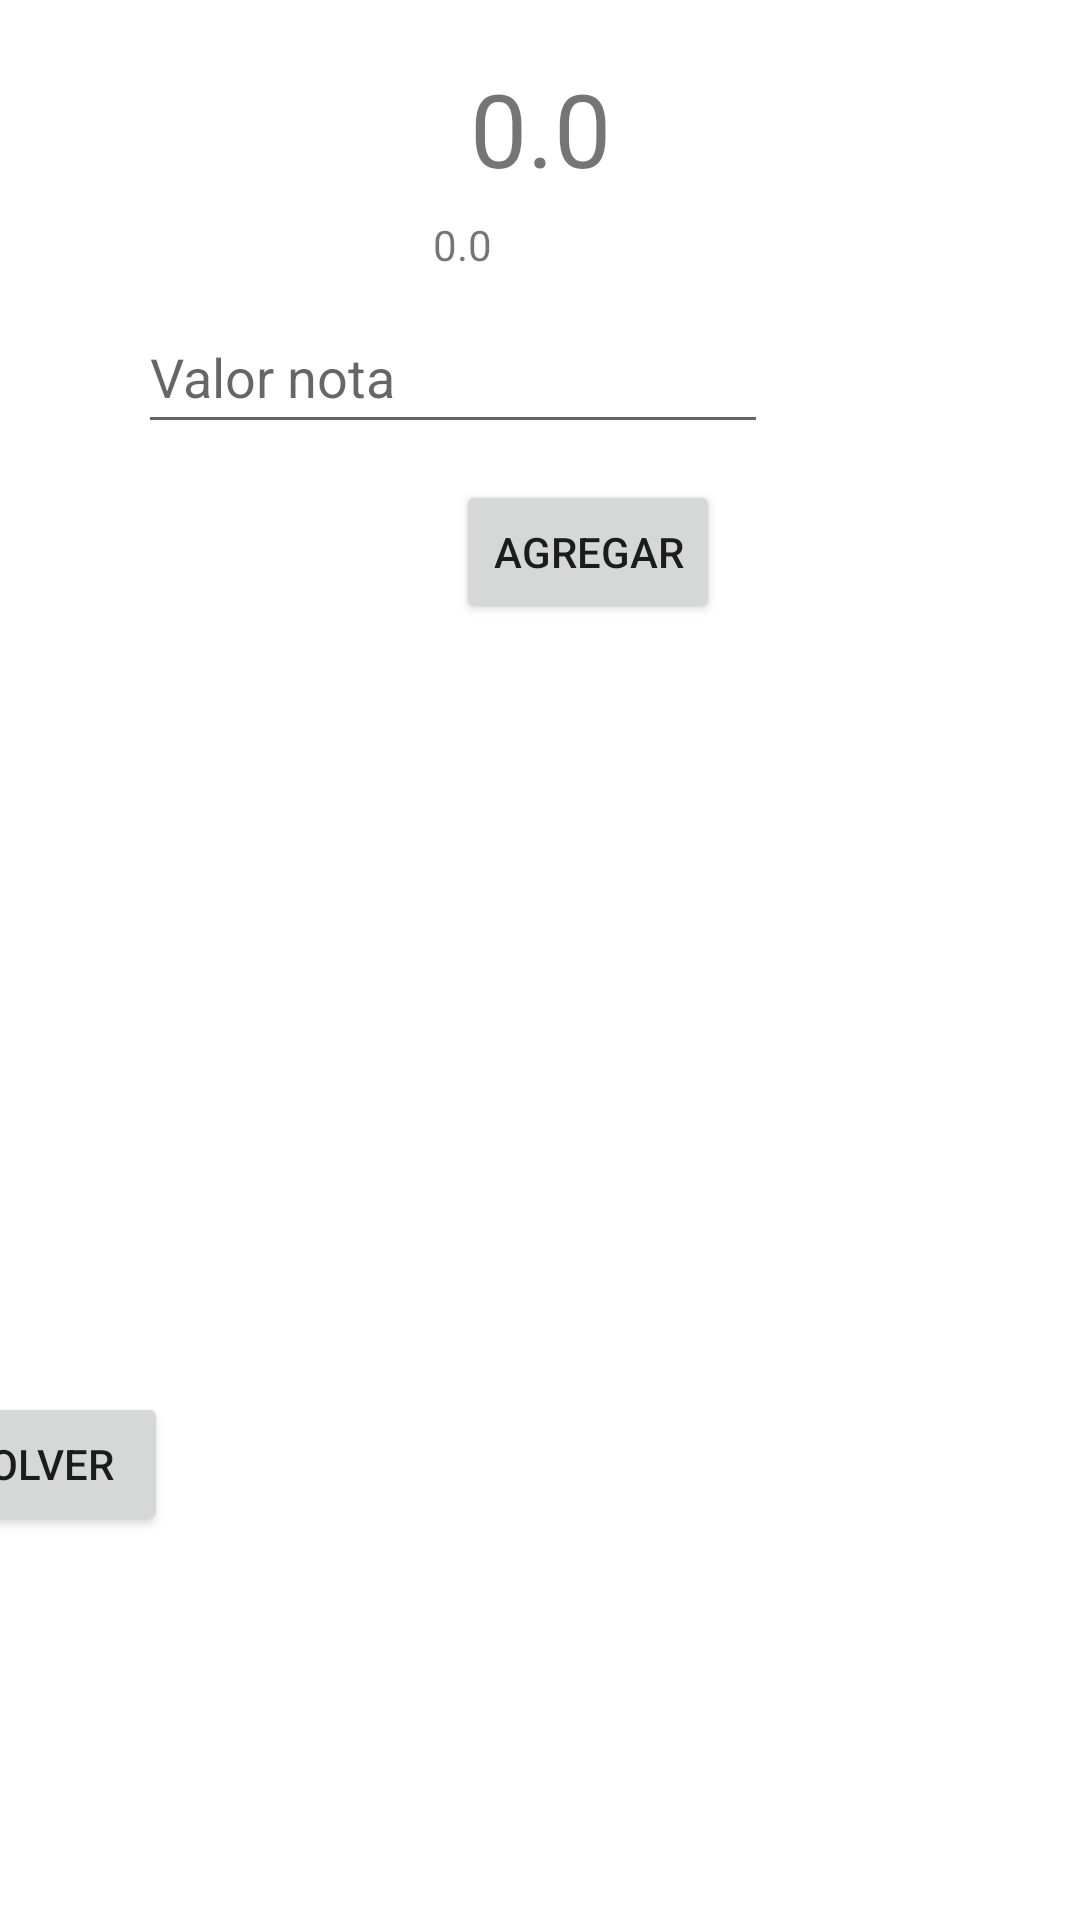

Write the Android layout XML for this screen, with the resource values it uses.
<!-- AndroidManifest.xml: application theme Theme.LabApp -->
<!-- res/layout/activity_gestion_notas.xml -->
<?xml version="1.0" encoding="utf-8"?>
<androidx.constraintlayout.widget.ConstraintLayout xmlns:android="http://schemas.android.com/apk/res/android"
    xmlns:app="http://schemas.android.com/apk/res-auto"
    xmlns:tools="http://schemas.android.com/tools"
    android:layout_width="match_parent"
    android:layout_height="match_parent"
    tools:context=".GestionNotas">

    <ListView
        android:id="@+id/listNota"
        android:layout_width="377dp"
        android:layout_height="222dp"
        android:layout_marginTop="232dp"
        app:layout_constraintEnd_toEndOf="parent"
        app:layout_constraintStart_toStartOf="parent"
        app:layout_constraintTop_toTopOf="parent" />

    <Button
        android:id="@+id/btnVolver"
        android:layout_width="wrap_content"
        android:layout_height="wrap_content"
        android:layout_marginTop="464dp"
        android:layout_marginEnd="304dp"
        android:text="@string/btn_volver"
        app:layout_constraintEnd_toEndOf="parent"
        app:layout_constraintTop_toTopOf="parent" />

    <EditText
        android:id="@+id/etxtNota"
        android:layout_width="wrap_content"
        android:layout_height="wrap_content"
        android:layout_marginTop="100dp"
        android:layout_marginEnd="104dp"
        android:ems="10"
        android:hint="@string/etxt_nota"
        android:inputType="numberDecimal"
        android:minHeight="48dp"
        app:layout_constraintEnd_toEndOf="parent"
        app:layout_constraintTop_toTopOf="parent" />

    <Button
        android:id="@+id/btnAgregarNota"
        android:layout_width="wrap_content"
        android:layout_height="wrap_content"
        android:layout_marginStart="152dp"
        android:layout_marginTop="160dp"
        android:text="@string/btn_agregar"
        app:layout_constraintStart_toStartOf="parent"
        app:layout_constraintTop_toTopOf="parent" />

    <TextView
        android:id="@+id/txtPromedio"
        android:layout_width="wrap_content"
        android:layout_height="wrap_content"
        android:layout_marginTop="72dp"
        android:layout_marginEnd="196dp"
        android:text="@string/txt_placeholder"
        app:layout_constraintEnd_toEndOf="parent"
        app:layout_constraintTop_toTopOf="parent" />

    <TextView
        android:id="@+id/txtEstudiante"
        android:layout_width="wrap_content"
        android:layout_height="wrap_content"
        android:layout_marginTop="20dp"
        android:text="@string/txt_placeholder"
        android:textAlignment="center"
        android:textSize="34sp"
        app:layout_constraintEnd_toEndOf="parent"
        app:layout_constraintStart_toStartOf="parent"
        app:layout_constraintTop_toTopOf="parent" />

</androidx.constraintlayout.widget.ConstraintLayout>
<!-- resources referenced by this layout -->
<resources>
  <string name="btn_agregar">Agregar</string>
  <string name="btn_volver">Volver</string>
  <string name="etxt_nota">Valor nota</string>
  <string name="txt_placeholder">0.0</string>
  <style name="Theme.LabApp" parent="Theme.MaterialComponents.DayNight.DarkActionBar">
          
          <item name="colorPrimary">@color/red</item>
          <item name="colorPrimaryVariant">@color/dark_red</item>
          <item name="colorOnPrimary">@color/white</item>
          
          <item name="colorSecondary">@color/teal_200</item>
          <item name="colorSecondaryVariant">@color/teal_700</item>
          <item name="colorOnSecondary">@color/black</item>
          
          <item name="android:statusBarColor" tools:targetApi="l">?attr/colorPrimaryVariant</item>
          
      </style>
  <color name="red">#CF1111</color>
  <color name="dark_red">#931717</color>
  <color name="white">#FFFFFFFF</color>
  <color name="teal_200">#FF03DAC5</color>
  <color name="teal_700">#FF018786</color>
  <color name="black">#FF000000</color>
</resources>
